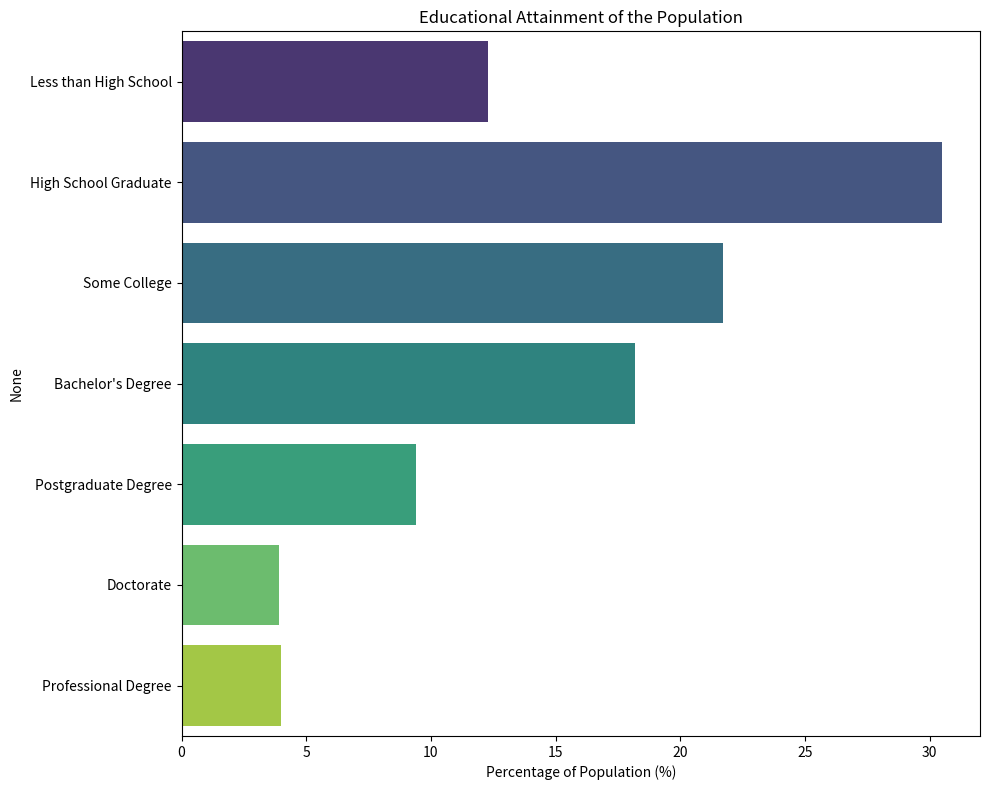

Generate this figure with matplotlib: (Note: this script raises an exception after producing the figure.)
import matplotlib.pyplot as plt
import seaborn as sns
import pandas as pd

# Unpack the data
data_labels = ["Percentage of Population (%)"]
line_labels = [
    "Less than High School",
    "High School Graduate",
    "Some College",
    "Bachelor's Degree",
    "Postgraduate Degree",
    "Doctorate",
    "Professional Degree"
]
data = [12.3, 30.5, 21.7, 18.2, 9.4, 3.9, 4.0]

# Create a DataFrame
df = pd.DataFrame(data, index=line_labels, columns=data_labels)

# Initialize the figure and add a subplot
plt.figure(figsize=(10, 8))
ax = plt.subplot()

# Create horizontal bar plot
sns.barplot(x=data_labels[0], y=df.index, data=df, orient='h', palette='viridis')

# Set the chart title and labels
plt.title('Educational Attainment of the Population')
plt.xlabel('Percentage of Population (%)')

# Improve layout to fit everything and prevent overlapping text
plt.tight_layout()

# Save the figure
save_path = '/cpfs01/user/liuqi/workspace/plotchart/data-300/histogram/png/66.png'
plt.savefig(save_path)

# Clear the current figure state to prevent reuse
plt.clf()
